Run: headless pygame with SDL's dummy video driver; simulated clock (each Clock.tick advances the game by its frame time, no real sleeping); random seed 0; keys injected as events and as key.get_pressed() state; mouse plan: one left click at the window centre at the start of phase 2, then a move to the lower-right quarter at the start of phase 3; restart key RETURN tapped at the start of phases 3 and 4.
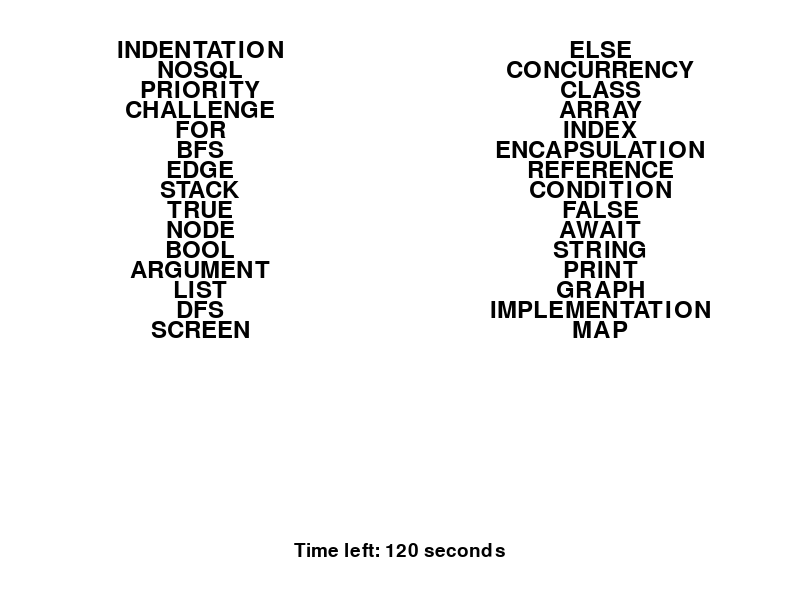
Frame 1 of 4 · flips 1–60 · no input
Frame 2 of 4 · flips 61–180 · clicked the window centre · tapped SPACE, RETURN · held RIGHT (→), D · screen unchanged from frame 1, image omitted
Frame 3 of 4 · flips 181–300 · moved the mouse to the lower-right quarter · tapped RETURN · held DOWN (↓), S · screen unchanged from frame 2, image omitted
Frame 4 of 4 · flips 301–420 · tapped RETURN · held LEFT (←), A, UP (↑), W · screen unchanged from frame 3, image omitted

The pygame program that drew these frames:

import pygame
import time
import random

# Initialize pygame
pygame.init()

# Set up the display
WIDTH, HEIGHT = 800, 600
screen = pygame.display.set_mode((WIDTH, HEIGHT))
pygame.display.set_caption("Word Memory Game")

# Set up font and colors
font = pygame.font.Font(None, 36)  # Smaller font size for the words
small_font = pygame.font.Font(None, 28)
WHITE = (255, 255, 255)
BLACK = (0, 0, 0)
GREEN = (0, 255, 0)
RED = (255, 0, 0)

# Larger word pool (more than 100 words)
word_pool = [
    "PYTHON", "MEMORY", "GAME", "DEVELOPER", "PROGRAMMING", "CHALLENGE", "ALGORITHM",
    "FUNCTION", "VARIABLE", "STRING", "LOOP", "OBJECT", "CLASS", "METHOD", "DEBUGGING",
    "COMPUTER", "KEYBOARD", "SCREEN", "CONDITION", "INPUT", "OUTPUT", "SYNTAX", "ERROR",
    "MODULE", "PACKAGE", "IMPORT", "EXCEPTION", "LIST", "TUPLE", "DICTIONARY", "SET", 
    "DATA", "INDEX", "FOR", "WHILE", "IF", "ELSE", "ELIF", "TRUE", "FALSE", "NONE", 
    "RETURN", "PRINT", "INT", "FLOAT", "BOOL", "STRING", "COMMENT", "BLOCK", "INDENTATION",
    "RECURSION", "STACK", "QUEUE", "PRIORITY", "SEARCH", "SORT", "MERGE", "SPLIT", 
    "BINARY", "TREE", "GRAPH", "NODE", "EDGE", "VERTEX", "DFS", "BFS", "INHERITANCE", 
    "POLYMORPHISM", "ENCAPSULATION", "ABSTRACTION", "INTERFACE", "IMPLEMENTATION", 
    "CONSTRUCTOR", "DESTRUCTOR", "ARGUMENT", "PARAMETER", "CALL", "REFERENCE", "POINTER", 
    "ARRAY", "ELEMENT", "INDEXING", "SLICE", "MAP", "FILTER", "REDUCE", "GENERATOR", 
    "DECORATOR", "LAMBDA", "ASYNC", "AWAIT", "THREAD", "PROCESS", "CONCURRENCY", "PARALLELISM", 
    "DATABASE", "SQL", "NOSQL", "QUERY", "JOIN", "TABLE", "ROW", "COLUMN", "SCHEMA", 
    "NORMALIZATION", "TRANSACTION", "COMMIT", "ROLLBACK"
]

# Number of words to display in the game
WORDS_TO_DISPLAY = 30

# Timer for how long the word list is shown
DISPLAY_TIME = 120  # 2 minutes in seconds

# Function to display text on the screen
def draw_text(text, font, color, x, y, center=True):
    text_obj = font.render(text, True, color)
    text_rect = text_obj.get_rect()
    if center:
        text_rect.center = (x, y)
    else:
        text_rect.topleft = (x, y)
    screen.blit(text_obj, text_rect)

# Function to display a button ( a lot of tutorials went into this D: )
def draw_button(text, x, y, w, h, color, action=None):
    mouse = pygame.mouse.get_pos()
    click = pygame.mouse.get_pressed()

    if x < mouse[0] < x + w and y < mouse[1] < y + h:
        pygame.draw.rect(screen, GREEN, (x, y, w, h))
        if click[0] == 1 and action is not None:
            action()
    else:
        pygame.draw.rect(screen, color, (x, y, w, h))

    draw_text(text, small_font, WHITE, x + w / 2, y + h / 2)

# Function to compare the input words with the original list
def compare_words(user_words, correct_words):
    score = 0
    for word in user_words:
        if word.upper() in correct_words:
            score += 1
    return score

# Main game function
def word_memory_game():
    running = True
    game_state = "showing"
    start_time = time.time()
    user_input = ""
    user_words = []
    score = 0

    # Randomly select 30 words from the larger word pool
    displayed_words = random.sample(word_pool, WORDS_TO_DISPLAY)

    while running:
        screen.fill(WHITE)

        if game_state == "showing":
            # Time remaining
            elapsed_time = time.time() - start_time
            remaining_time = DISPLAY_TIME - int(elapsed_time)

            # Display word list in two columns and countdown timer
            column1_x = WIDTH // 4
            column2_x = 3 * WIDTH // 4
            for i, word in enumerate(displayed_words):
                if i < WORDS_TO_DISPLAY // 2:
                    draw_text(word, font, BLACK, column1_x, 50 + i * 20, center=True)  # First column
                else:
                    draw_text(word, font, BLACK, column2_x, 50 + (i - WORDS_TO_DISPLAY // 2) * 20, center=True)  # Second column

            draw_text(f"Time left: {remaining_time} seconds", small_font, BLACK, WIDTH // 2, HEIGHT - 50)

            if remaining_time <= 0:
                game_state = "typing"
                user_input = ""
                user_words = []

        elif game_state == "typing":
            # Display instructions and input box for the player to type words
            draw_text("Type words you remember and press DONE", small_font, BLACK, WIDTH // 2, 50)
            draw_text(user_input, font, BLACK, WIDTH // 2, HEIGHT // 2)

            # DONE button
            draw_button("DONE", WIDTH // 2 - 50, HEIGHT - 100, 100, 50, RED, lambda: set_state_done(displayed_words))

        elif game_state == "done":
            # Show score
            draw_text(f"You remembered {score} out of {WORDS_TO_DISPLAY} words!", font, BLACK, WIDTH // 2, HEIGHT // 2)
            draw_text("Press ESC to exit or Enter to play again", small_font, BLACK, WIDTH // 2, HEIGHT - 50)

        for event in pygame.event.get():
            if event.type == pygame.QUIT:
                running = False

            if game_state == "typing" and event.type == pygame.KEYDOWN:
                if event.key == pygame.K_RETURN:
                    user_words.append(user_input.upper())
                    user_input = ""
                elif event.key == pygame.K_BACKSPACE:
                    user_input = user_input[:-1]
                else:
                    user_input += event.unicode.upper()

            if game_state == "done" and event.type == pygame.KEYDOWN:
                if event.key == pygame.K_RETURN:
                    # Reset for a new game
                    game_state = "showing"
                    start_time = time.time()
                    displayed_words = random.sample(word_pool, WORDS_TO_DISPLAY)
                elif event.key == pygame.K_ESCAPE:
                    running = False

        pygame.display.flip()

    pygame.quit()

# Function to transition to the "done" state and calculate score
def set_state_done(correct_words):
    global score, user_words
    score = compare_words(user_words, correct_words)
    game_state = "done"

# Run the game
word_memory_game()
